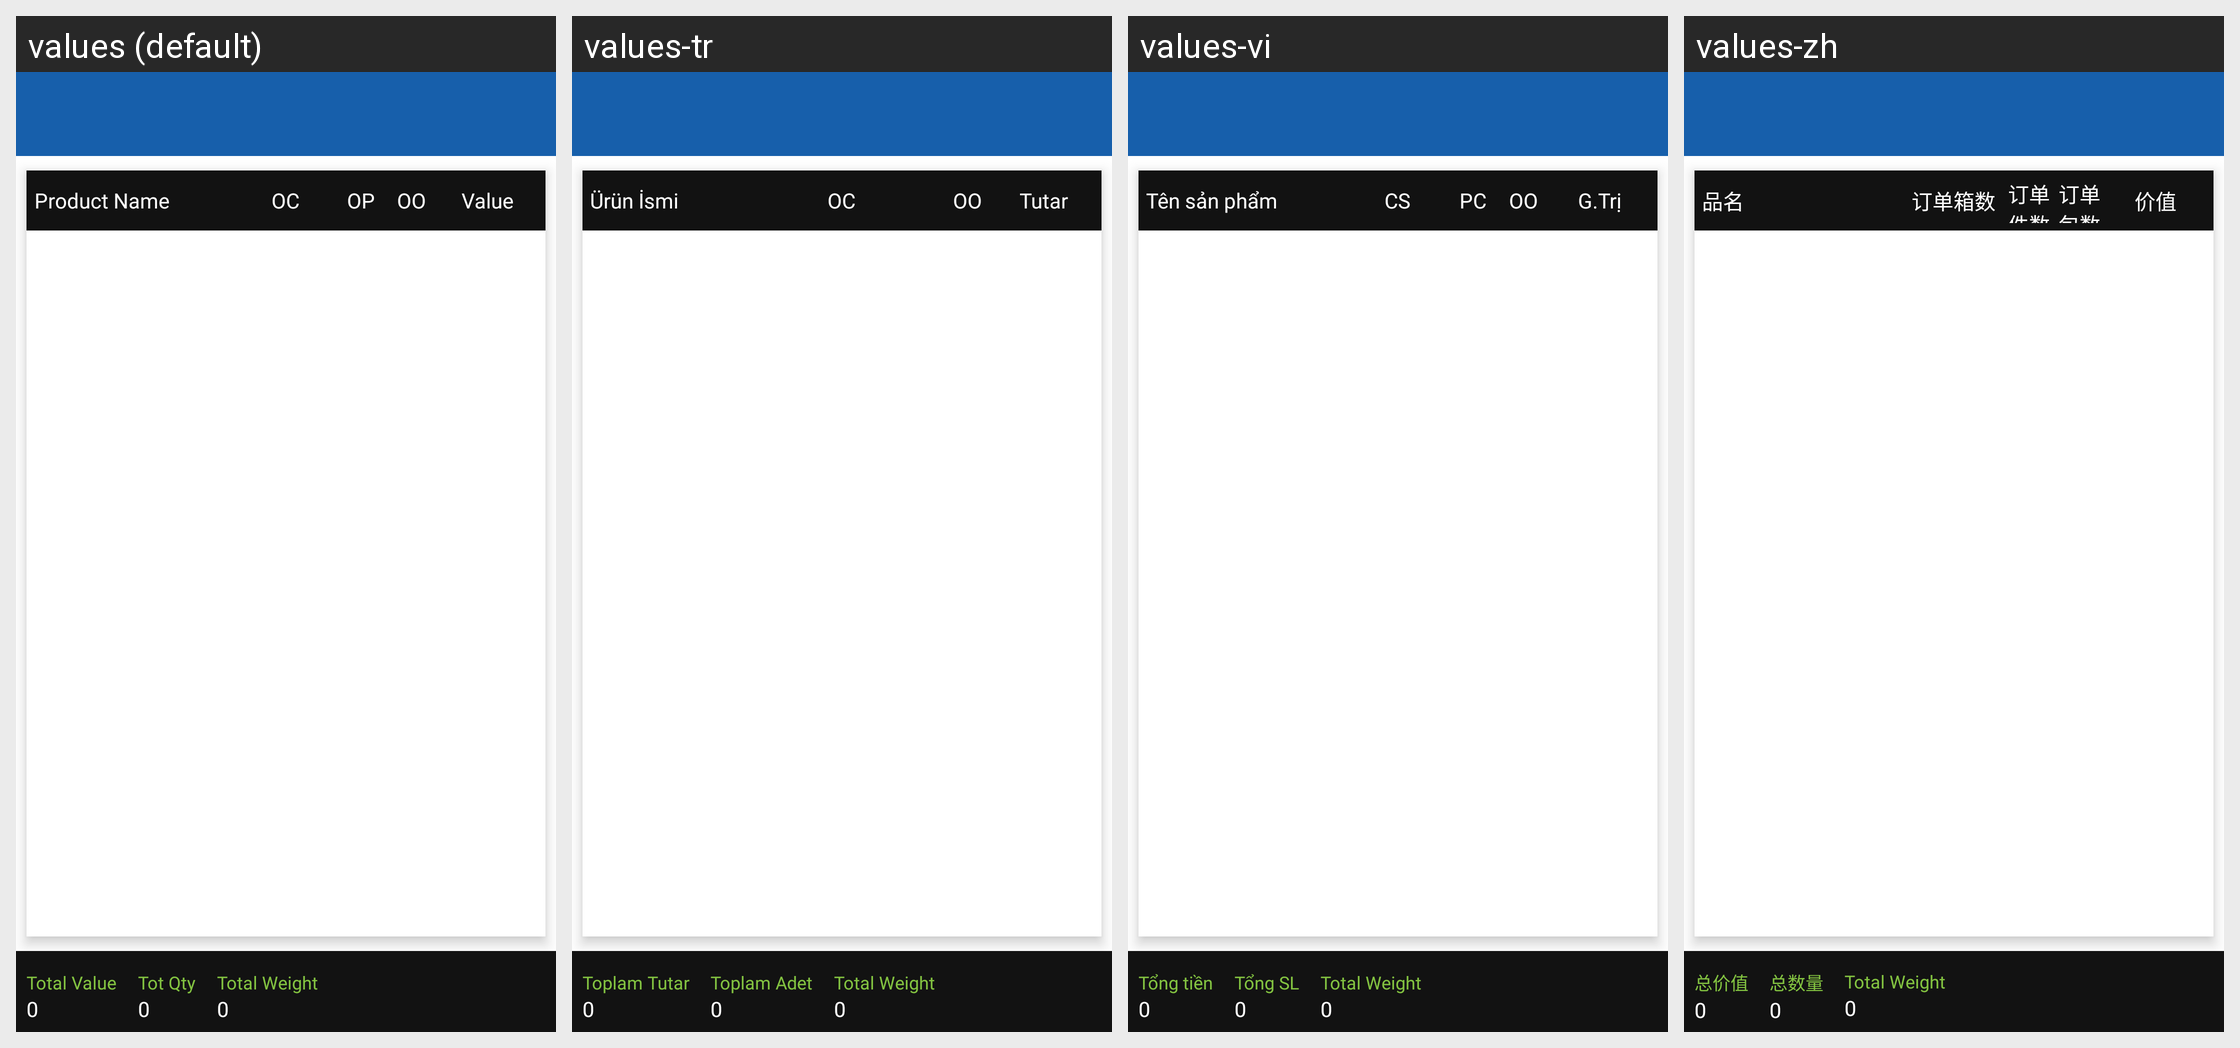

Locale-by-locale string values for the Android screen shown in this grid:
Android screen res/layout/activity_invoice_report_detail.xml rendered under 4 locales, left to right: values (default), values-tr, values-vi, values-zh. Device: Nexus 5 (rendered at 1080×1920; each locale shown at half size, 540×960, under a caption strip naming it); theme MVPTheme.Blue.
Other locales in the repository, not shown: values-ar, values-es, values-fr, values-in, values-lo, values-th.
Strings drawn on this screen, with the default value and each locale's value (text and hints the layout hard-codes, and strings that could not be matched under every locale, appear in the picture but are not listed):

product_name
  values: Product Name
  values-tr: Ürün İsmi
  values-vi: Tên sản phẩm
  values-zh: 品名

item_case
  values: OC
  values-tr: OC
  values-vi: CS
  values-zh: 订单箱数

item_outer
  values: OO
  values-tr: OO
  values-vi: OO
  values-zh: 订单包数

value
  values: Value
  values-tr: Tutar
  values-vi: G.Trị
  values-zh: 价值

total_value
  values: Total Value
  values-tr: Toplam Tutar
  values-vi: Tổng tiền
  values-zh: 总价值

zero
  values: 0
  values-tr: 0  [not translated; the default value is used]
  values-vi: 0  [not translated; the default value is used]
  values-zh: 0  [not translated; the default value is used]

tot_qty
  values: Tot Qty
  values-tr: Toplam Adet
  values-vi: Tổng SL
  values-zh: 总数量

total_weight
  values: Total Weight
  values-tr: Total Weight  [not translated; the default value is used]
  values-vi: Total Weight  [not translated; the default value is used]
  values-zh: Total Weight  [not translated; the default value is used]
